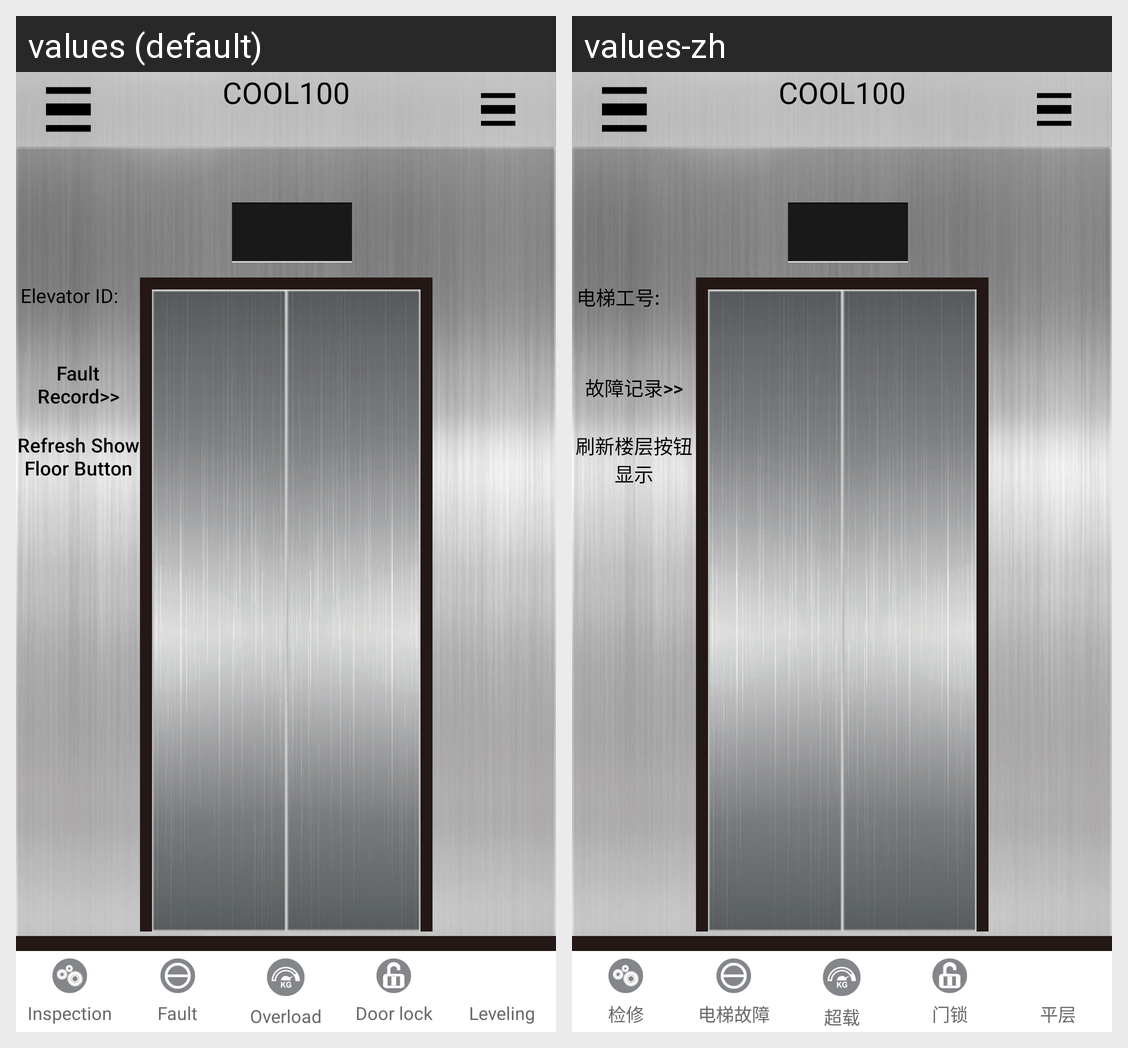

Locale-by-locale string values for the Android screen shown in this grid:
Android screen res/layout/activity_main.xml rendered under 2 locales, left to right: values (default), values-zh. Device: Nexus 5 (rendered at 1080×1920; each locale shown at half size, 540×960, under a caption strip naming it); theme AppTheme.
Strings drawn on this screen, with the default value and each locale's value (text and hints the layout hard-codes, and strings that could not be matched under every locale, appear in the picture but are not listed):

app_name
  values: COOL100
  values-zh: COOL100

ele_id
  values: Elevator ID:
  values-zh: 电梯工号:

faultrecord
  values: Fault Record>>
  values-zh: 故障记录>>

refresh_floor
  values: Refresh Show Floor Button
  values-zh: 刷新楼层按钮显示

control_examine
  values: Inspection
  values-zh: 检修

elevator_falult
  values: Fault
  values-zh: 电梯故障

control_overload
  values: Overload
  values-zh: 超载

door_lock
  values: Door lock
  values-zh: 门锁

leveling
  values: Leveling
  values-zh: 平层
